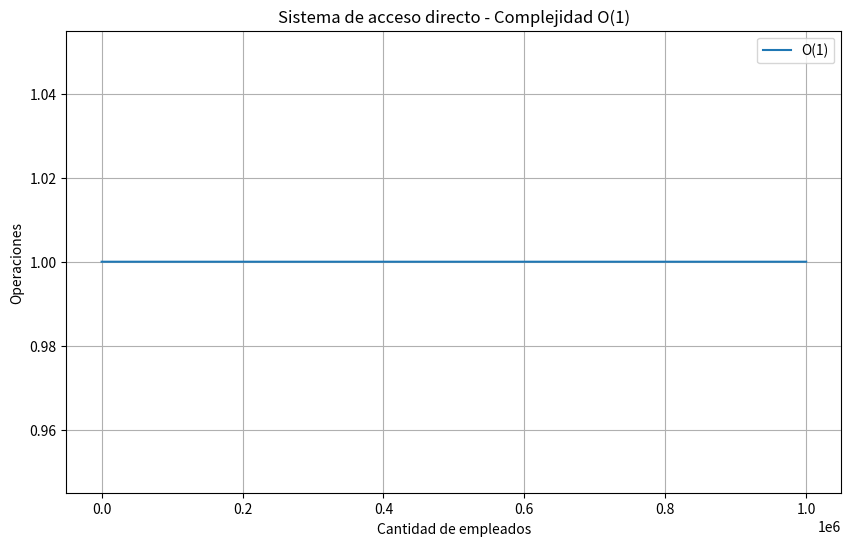

This chart was generated by the following Python code:
import numpy as np
import matplotlib.pyplot as plt

# Tamaño de los datos
n = np.arange(1, 1000001)

# Una operación constante
operaciones = np.ones(len(n))

plt.figure(figsize=(10, 6))
plt.plot(n, operaciones, label="O(1)")

plt.title("Sistema de acceso directo - Complejidad O(1)")
plt.xlabel("Cantidad de empleados")
plt.ylabel("Operaciones")

plt.legend()
plt.grid(True)
plt.show()
